Run: headless pygame with SDL's dummy video driver; simulated clock (each Clock.tick advances the game by its frame time, no real sleeping); random seed 0; keys injected as events and as key.get_pressed() state; no mouse input.
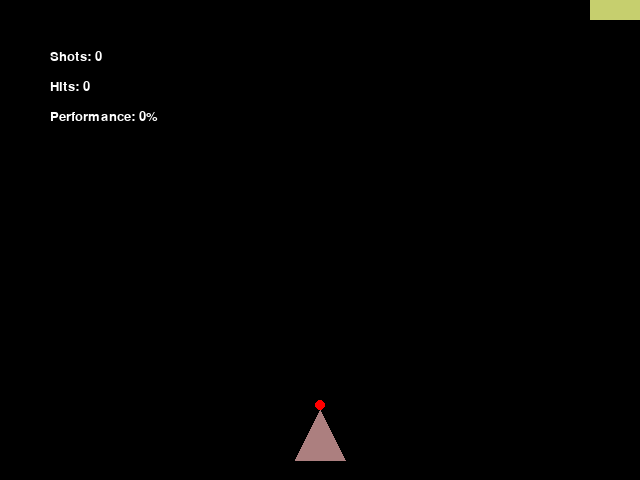
Frame 1 of 4 · flips 1–60 · no input
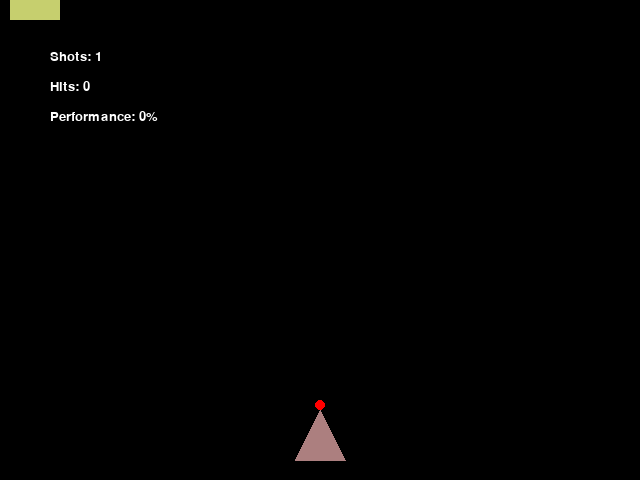
Frame 2 of 4 · flips 61–180 · tapped SPACE, RETURN · held RIGHT (→), D
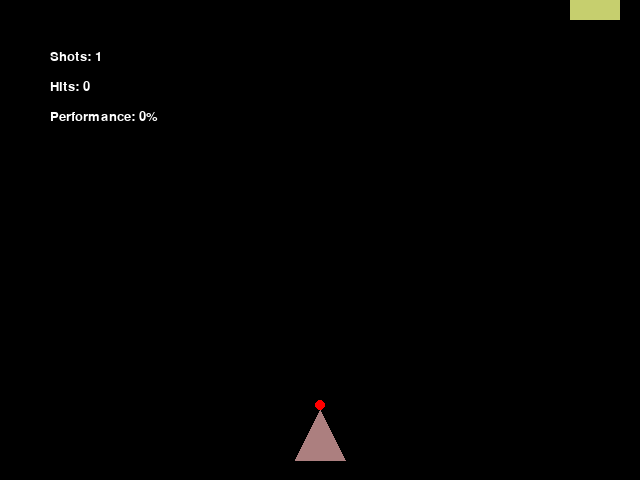
Frame 3 of 4 · flips 181–300 · held DOWN (↓), S
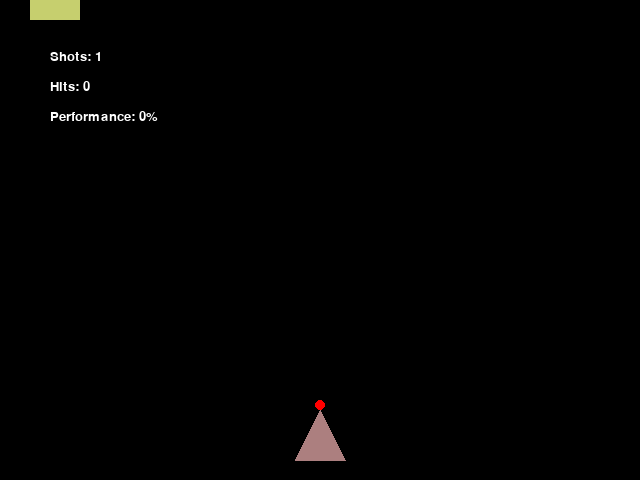
Frame 4 of 4 · flips 301–420 · held LEFT (←), A, UP (↑), W

The pygame program that drew these frames:

import random
import sys

import pygame
from pygame.color import THECOLORS

pygame.init()

WIDTH = 640
HEIGHT = 480

screen = pygame.display.set_mode((WIDTH, HEIGHT))


class ScoreBoard:
    def __init__(self):
        self.shots = 0
        self.hits = 0
        self.performance = 0
        self.font = pygame.font.SysFont('calibri', 20)
        self.text_shots = self.font.render(str(f'Shots: {self.shots}'), True, THECOLORS['white'])
        self.text_hits = self.font.render(str(f'Hits: {self.hits}'), True, THECOLORS['white'])
        self.text_performance = self.font.render(str(f'Performance: {self.performance}%'), True, THECOLORS['white'])

    def draw(self):
        screen.blit(self.text_shots, (50, 50))
        screen.blit(self.text_hits, (50, 80))
        screen.blit(self.text_performance, (50, 110))

    def when_shot(self):
        self.shots = self.shots + 1
        self.text_shots = self.font.render(str(f'Shots: {self.shots}'), True, THECOLORS['white'])
        self.performance = round(self.hits / self.shots * 100)
        self.text_performance = self.font.render(str(f'Performance: {self.performance}%'), True, THECOLORS['white'])

    def when_hit(self):
        self.hits = self.hits + 1
        self.text_hits = self.font.render(str(f'Hits: {self.hits}'), True, THECOLORS['white'])
        self.performance = round(self.hits / self.shots * 100)
        self.text_performance = self.font.render(str(f'Performance: {self.performance}%'), True, THECOLORS['white'])


class Cannon:
    def __init__(self):
        self.color = (172, 127, 127)
        self.cannon_shape = [(295, 460), (320, 410), (345, 460)]

    def draw(self):
        pygame.draw.polygon(screen, self.color, self.cannon_shape, 0)


class Bullet:
    def __init__(self):
        self.center = [320, 405]
        self.radius = 5
        self.color = (255, 0, 0)
        self.speed = 10
        self.shot_status = 0

    def draw(self):
        pygame.draw.circle(screen, self.color, self.center, self.radius, 0)

    def move(self):
        self.center[1] = self.center[1] - self.speed
        if self.center[1] < 0:
            self.shot_status = 0
            self.center[1] = 405

    def when_collide(self):
        self.shot_status = 0
        self.center[1] = 405


class Target:
    def __init__(self):
        self.color = (random.randint(100, 255), random.randint(100, 255), random.randint(100, 255))
        self.speed = 5
        self.target = pygame.Rect(295, 0, 50, 20)

    def draw(self):
        pygame.draw.rect(screen, self.color, self.target, 0)

    def move(self):
        if self.target[0] <= 0 or self.target[0] >= 590:
            self.speed = self.speed * - 1
        self.target[0] = self.target[0] + self.speed

    def when_collide(self):
        self.color = (random.randint(100, 255), random.randint(100, 255), random.randint(100, 255))
        self.speed = random.randint(5, 20) * self.speed / abs(self.speed)


def collide(target_shape, bullet_center):
    result = target_shape.collidepoint(bullet_center)
    return result


score_board = ScoreBoard()
cannon = Cannon()
bullet = Bullet()
target = Target()

while True:
    screen.fill(THECOLORS['black'])
    cannon.draw()

    bullet.draw()
    if bullet.shot_status == 1:
        bullet.move()

    target.draw()
    target.move()

    if collide(target.target, bullet.center) is True:
        target.when_collide()
        bullet.when_collide()
        score_board.when_hit()

    score_board.draw()

    for event in pygame.event.get():

        if event.type == pygame.KEYDOWN:
            if event.key == pygame.K_SPACE:
                bullet.shot_status = 1
                score_board.when_shot()

        if event.type == pygame.QUIT:
            pygame.quit()
            sys.exit()
    pygame.display.flip()
    pygame.time.delay(50)
